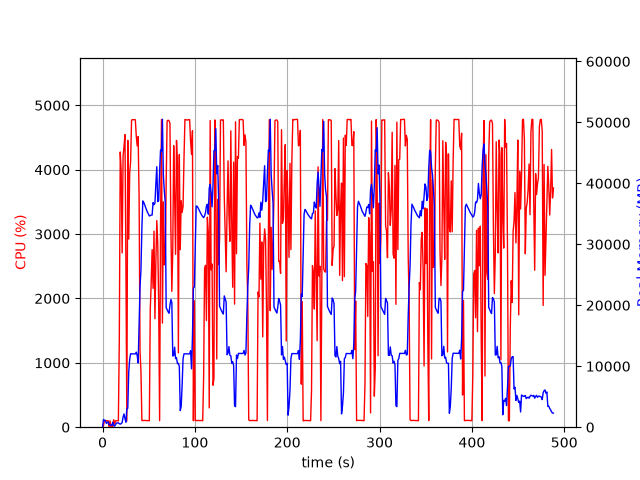

Source data for this figure (header and first rows):
elapsed_time, nproc, cpu, mem_real, mem_virtual
3.886222839355469e-05, 1, 0.0, 7.301, 3185
1.006, 23, 24.8, 1262, 12569
2.015, 5, 103.2, 1077, 3156
3.023, 6, 101.0, 1131, 3630
4.033, 3, 99.2, 635.4, 2080
5.04, 3, 99.2, 740.1, 2182
6.048, 3, 100.1, 876.3, 2294
7.057, 4, 3.0, 413.4, 2036
8.066, 3, 99.2, 379.6, 1742
9.074, 3, 3.0, 331.5, 1690
10.08, 3, 0.0, 271.3, 1637
11.09, 7, 8.9, 836.3, 3342
12.1, 4, 116.9, 292, 1717
13.11, 1, 46.5, 176.9, 1020
14.12, 1, 99.3, 430.6, 1980
15.13, 1, 100.1, 674.6, 3260
16.13, 1, 100.3, 702.7, 2748
17.14, 1, 99.2, 702.7, 2748
18.15, 1, 1360, 575, 6736
19.18, 1, 4275, 506.8, 6758
20.2, 1, 3969, 580.9, 6788
21.23, 1, 2707, 766.3, 7344
22.24, 1, 4210, 1664, 7344
23.26, 1, 4363, 2176, 7344
24.28, 1, 4545, 1412, 7352
25.3, 1, 2543, 816.1, 8376
26.31, 1, 100.2, 3007, 9428
27.32, 1, 4456, 3096, 9460
28.38, 1, 2923, 9077, 16946
29.39, 1, 3946, 11153, 25664
30.4, 1, 4129, 12045, 25664
31.42, 1, 4770, 12031, 25664
32.44, 1, 4777, 12021, 25664
33.46, 1, 4776, 12021, 25664
34.49, 1, 4779, 12021, 25664
35.51, 1, 4775, 12018, 25664
36.53, 1, 4523, 12310, 25664
37.54, 1, 4370, 11753, 25664
38.56, 1, 4514, 10530, 27021
39.58, 1, 3596, 16694, 41787
40.59, 1, 1183, 23018, 41787
41.61, 1, 862.1, 25801, 62267
42.61, 1, 103.2, 32657, 62267
43.62, 1, 104.2, 37119, 62267
44.63, 1, 105.1, 36863, 62267
45.64, 1, 105.1, 36484, 62267
46.65, 1, 104.2, 36024, 62267
47.65, 1, 102.1, 35648, 62267
48.66, 1, 103.1, 35257, 62267
49.67, 1, 102.3, 34976, 62267
50.68, 1, 100.2, 34646, 62267
51.69, 1, 1832, 34710, 62267
52.69, 1, 2250, 34795, 62287
53.7, 1, 2758, 34801, 62287
54.71, 1, 2157, 36838, 62287
55.73, 1, 3045, 36483, 62287
56.74, 1, 1685, 36732, 86863
57.75, 1, 2565, 39942, 86863
58.77, 1, 3209, 42725, 86863
59.78, 1, 2861, 37006, 86863
... 422 more rows
